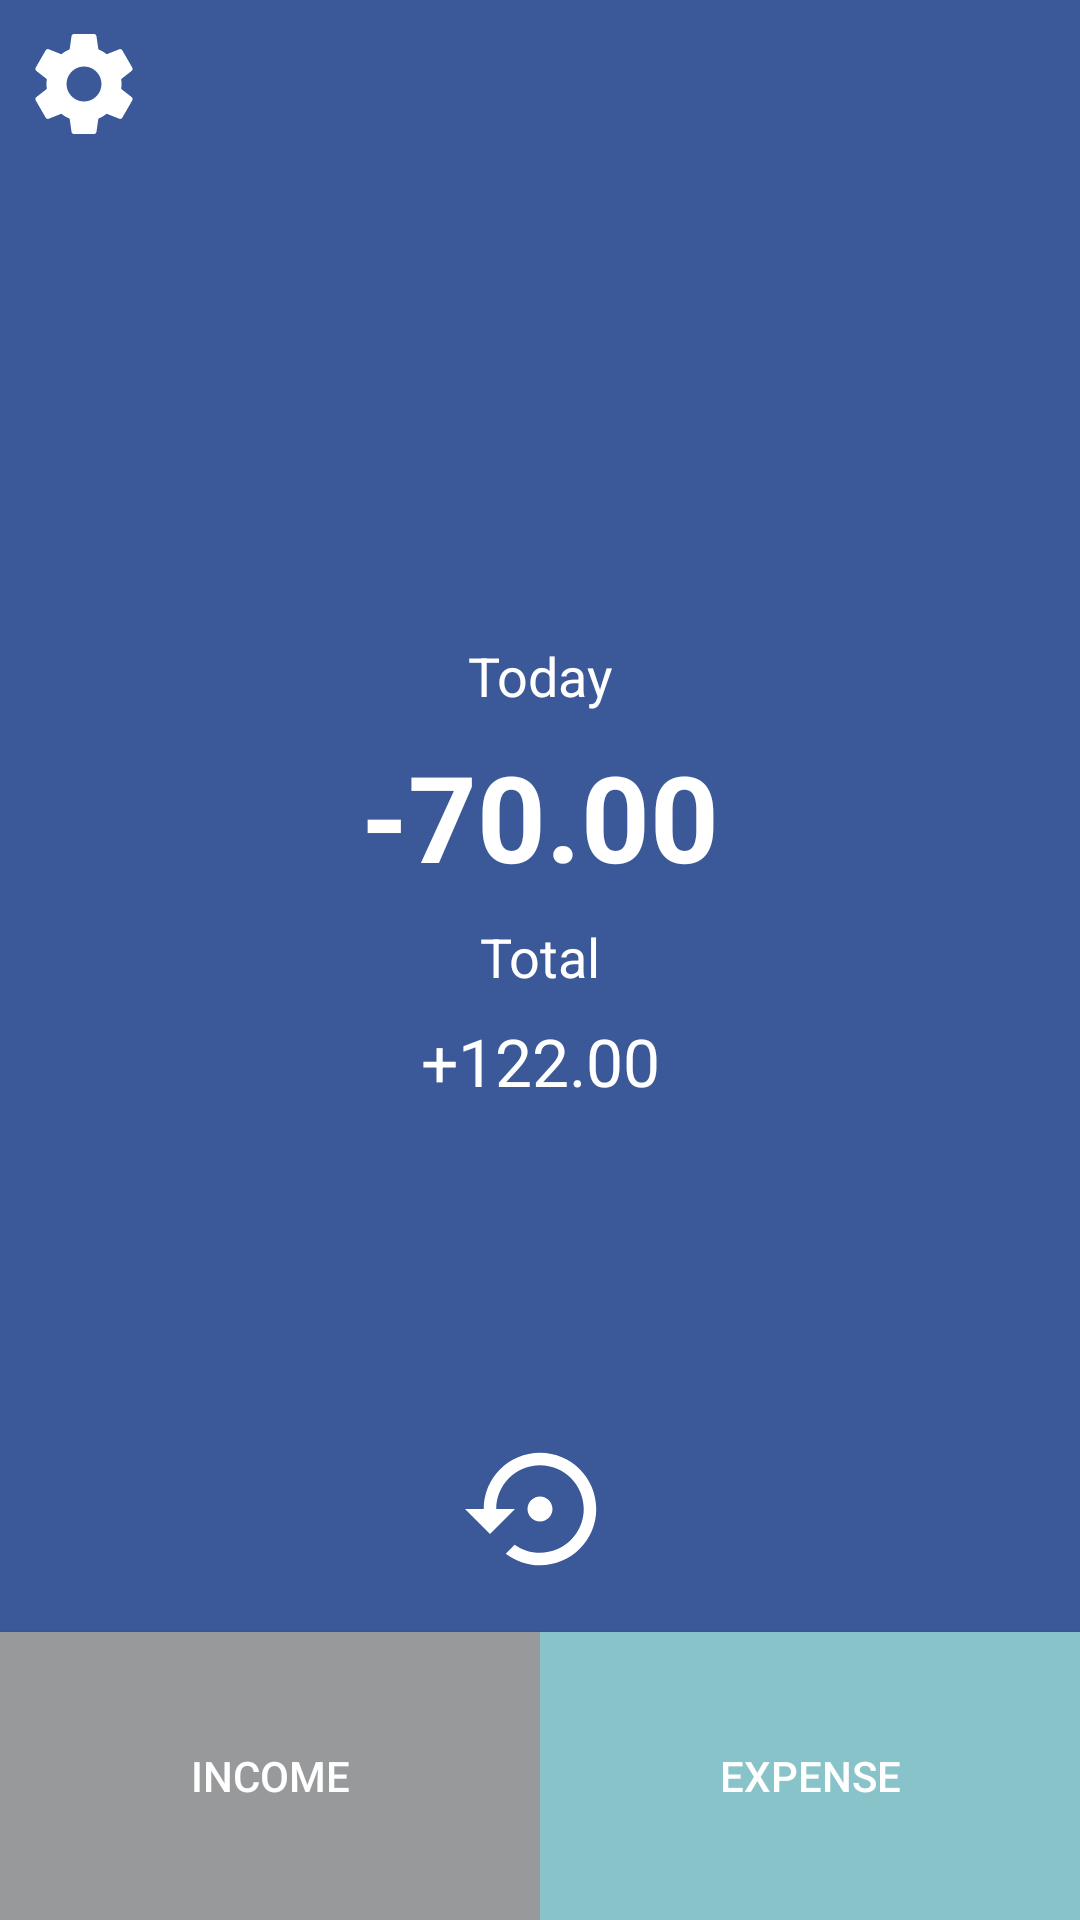

Reconstruct the res/layout file that produces this screen, plus the resources it refers to.
<!-- AndroidManifest.xml: activity theme AppTheme.NoActionBar -->
<!-- res/layout/activity_major.xml -->
<?xml version="1.0" encoding="utf-8"?>
<android.support.constraint.ConstraintLayout xmlns:android="http://schemas.android.com/apk/res/android"
    xmlns:app="http://schemas.android.com/apk/res-auto"
    xmlns:tools="http://schemas.android.com/tools"
    android:id="@+id/main_content"
    android:layout_width="match_parent"
    android:layout_height="match_parent"
    android:background="@color/blue_facebook"
    android:fitsSystemWindows="true"
    tools:context="com.desu.gengi.goldperman.ui.activity.MajorActivity"
    tools:layout_editor_absoluteY="25dp">


    

    <android.support.constraint.Guideline
        android:id="@+id/guideline"
        android:layout_width="wrap_content"
        android:layout_height="wrap_content"
        android:orientation="vertical"
        app:layout_constraintGuide_percent="0.5" />

    <android.support.constraint.Guideline
        android:id="@+id/guideline2"
        android:layout_width="wrap_content"
        android:layout_height="wrap_content"
        android:orientation="horizontal"
        app:layout_constraintGuide_percent=".85" />

    <ImageButton
        android:id="@+id/imageButton2"
        android:layout_width="wrap_content"
        android:layout_height="wrap_content"
        android:layout_marginLeft="8dp"
        android:layout_marginTop="8dp"
        android:background="@android:color/transparent"
        app:layout_constraintStart_toStartOf="parent"
        app:layout_constraintTop_toTopOf="parent"
        app:srcCompat="@drawable/ic_settings" />

    <TextView
        android:id="@+id/day_tv"
        style="@android:style/TextAppearance.Medium"
        android:layout_width="wrap_content"
        android:layout_height="wrap_content"
        android:layout_marginBottom="8dp"
        android:text="Today"
        android:textColor="@android:color/white"
        app:layout_constraintBottom_toTopOf="@+id/today_balance_tv"
        app:layout_constraintLeft_toLeftOf="parent"
        app:layout_constraintRight_toRightOf="parent" />

    <TextView
        android:id="@+id/today_balance_tv"
        android:layout_width="wrap_content"
        android:layout_height="wrap_content"
        android:text="-70.00"
        android:textColor="@android:color/white"
        android:textSize="@dimen/today_balance_text_size"
        android:textStyle="bold"
        app:layout_constraintBottom_toTopOf="@+id/guideline2"
        app:layout_constraintLeft_toLeftOf="parent"
        app:layout_constraintRight_toRightOf="parent"
        app:layout_constraintTop_toTopOf="parent" />

    <TextView
        android:id="@+id/total_tv"
        style="@android:style/TextAppearance.Medium"
        android:layout_width="wrap_content"
        android:layout_height="wrap_content"
        android:layout_marginTop="8dp"
        android:text="@string/total_label"
        android:textColor="@android:color/white"
        app:layout_constraintLeft_toLeftOf="parent"
        app:layout_constraintRight_toRightOf="parent"
        app:layout_constraintTop_toBottomOf="@+id/today_balance_tv" />

    <TextView
        android:id="@+id/total_balance_tv"
        style="@android:style/TextAppearance.Large"
        android:layout_width="wrap_content"
        android:layout_height="wrap_content"
        android:layout_marginTop="8dp"
        android:text="+122.00"
        android:textColor="@android:color/white"
        app:layout_constraintLeft_toLeftOf="parent"
        app:layout_constraintRight_toRightOf="parent"
        app:layout_constraintTop_toBottomOf="@+id/total_tv" />

    <ImageButton
        android:id="@+id/imageButton"
        android:layout_width="wrap_content"
        android:layout_height="wrap_content"
        android:layout_marginBottom="16dp"
        android:background="@android:color/transparent"
        app:layout_constraintBottom_toTopOf="@+id/guideline2"
        app:layout_constraintLeft_toLeftOf="parent"
        app:layout_constraintRight_toRightOf="parent"
        app:srcCompat="@drawable/ic_settings_backup_restore_black" />

    <Button
        android:id="@+id/income_btn"
        android:layout_width="0dp"
        android:layout_height="0dp"
        android:background="@color/gray"
        android:text="@string/income_label"
        android:textColor="@android:color/white"
        app:layout_constraintBottom_toBottomOf="parent"
        app:layout_constraintEnd_toStartOf="@+id/guideline"
        app:layout_constraintStart_toStartOf="parent"
        app:layout_constraintTop_toTopOf="@+id/guideline2" />

    <Button
        android:id="@+id/expense_btn"
        android:layout_width="0dp"
        android:layout_height="0dp"
        android:background="@color/light_blue"
        android:text="@string/expense_label"
        android:textColor="@android:color/white"
        app:layout_constraintBottom_toBottomOf="parent"
        app:layout_constraintEnd_toEndOf="parent"
        app:layout_constraintHorizontal_bias="0.0"
        app:layout_constraintStart_toStartOf="@+id/guideline"
        app:layout_constraintTop_toTopOf="@+id/guideline2"
        app:layout_constraintVertical_bias="0.0" />

</android.support.constraint.ConstraintLayout>
<!-- resources referenced by this layout -->
<resources>
  <color name="blue_facebook">#3b5998</color>
  <color name="gray">#97999b</color>
  <color name="light_blue">#88c3c9</color>
  <dimen name="appbar_padding_top">8dp</dimen>
  <dimen name="today_balance_text_size">40sp</dimen>
  <!-- drawable ic_settings (drawable) -->
  <vector xmlns:android="http://schemas.android.com/apk/res/android"
          android:width="40dp"
          android:height="40dp"
          android:viewportWidth="24.0"
          android:viewportHeight="24.0">
      <path
          android:fillColor="#FFFFFFFF"
          android:pathData="M19.43,12.98c0.04,-0.32 0.07,-0.64 0.07,-0.98s-0.03,-0.66 -0.07,-0.98l2.11,-1.65c0.19,-0.15 0.24,-0.42 0.12,-0.64l-2,-3.46c-0.12,-0.22 -0.39,-0.3 -0.61,-0.22l-2.49,1c-0.52,-0.4 -1.08,-0.73 -1.69,-0.98l-0.38,-2.65C14.46,2.18 14.25,2 14,2h-4c-0.25,0 -0.46,0.18 -0.49,0.42l-0.38,2.65c-0.61,0.25 -1.17,0.59 -1.69,0.98l-2.49,-1c-0.23,-0.09 -0.49,0 -0.61,0.22l-2,3.46c-0.13,0.22 -0.07,0.49 0.12,0.64l2.11,1.65c-0.04,0.32 -0.07,0.65 -0.07,0.98s0.03,0.66 0.07,0.98l-2.11,1.65c-0.19,0.15 -0.24,0.42 -0.12,0.64l2,3.46c0.12,0.22 0.39,0.3 0.61,0.22l2.49,-1c0.52,0.4 1.08,0.73 1.69,0.98l0.38,2.65c0.03,0.24 0.24,0.42 0.49,0.42h4c0.25,0 0.46,-0.18 0.49,-0.42l0.38,-2.65c0.61,-0.25 1.17,-0.59 1.69,-0.98l2.49,1c0.23,0.09 0.49,0 0.61,-0.22l2,-3.46c0.12,-0.22 0.07,-0.49 -0.12,-0.64l-2.11,-1.65zM12,15.5c-1.93,0 -3.5,-1.57 -3.5,-3.5s1.57,-3.5 3.5,-3.5 3.5,1.57 3.5,3.5 -1.57,3.5 -3.5,3.5z"/>
  </vector>
  <!-- drawable ic_settings_backup_restore_black (drawable) -->
  <vector xmlns:android="http://schemas.android.com/apk/res/android"
          android:width="50dp"
          android:height="50dp"
          android:viewportWidth="24.0"
          android:viewportHeight="24.0">
      <path
          android:fillColor="#FFFFFFFF"
          android:pathData="M14,12c0,-1.1 -0.9,-2 -2,-2s-2,0.9 -2,2 0.9,2 2,2 2,-0.9 2,-2zM12,3c-4.97,0 -9,4.03 -9,9L0,12l4,4 4,-4L5,12c0,-3.87 3.13,-7 7,-7s7,3.13 7,7 -3.13,7 -7,7c-1.51,0 -2.91,-0.49 -4.06,-1.3l-1.42,1.44C8.04,20.3 9.94,21 12,21c4.97,0 9,-4.03 9,-9s-4.03,-9 -9,-9z"/>
  </vector>
  <string name="app_name">Gold Per Man</string>
  <string name="expense_label">EXPENSE</string>
  <string name="income_label">INCOME</string>
  <string name="total_label">Total</string>
  <style name="AppTheme.AppBarOverlay" parent="ThemeOverlay.AppCompat.Dark.ActionBar" />
  <style name="AppTheme.PopupOverlay" parent="ThemeOverlay.AppCompat.Light" />
  <style name="AppTheme.NoActionBar">
          <item name="windowActionBar">false</item>
          <item name="windowNoTitle">true</item>
      </style>
</resources>
